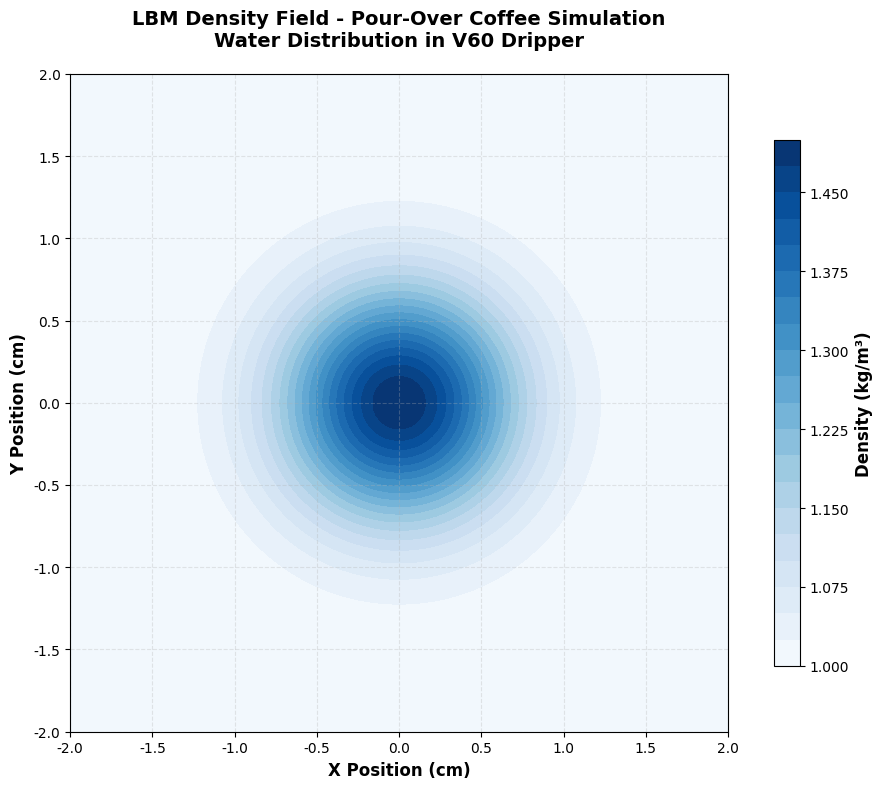
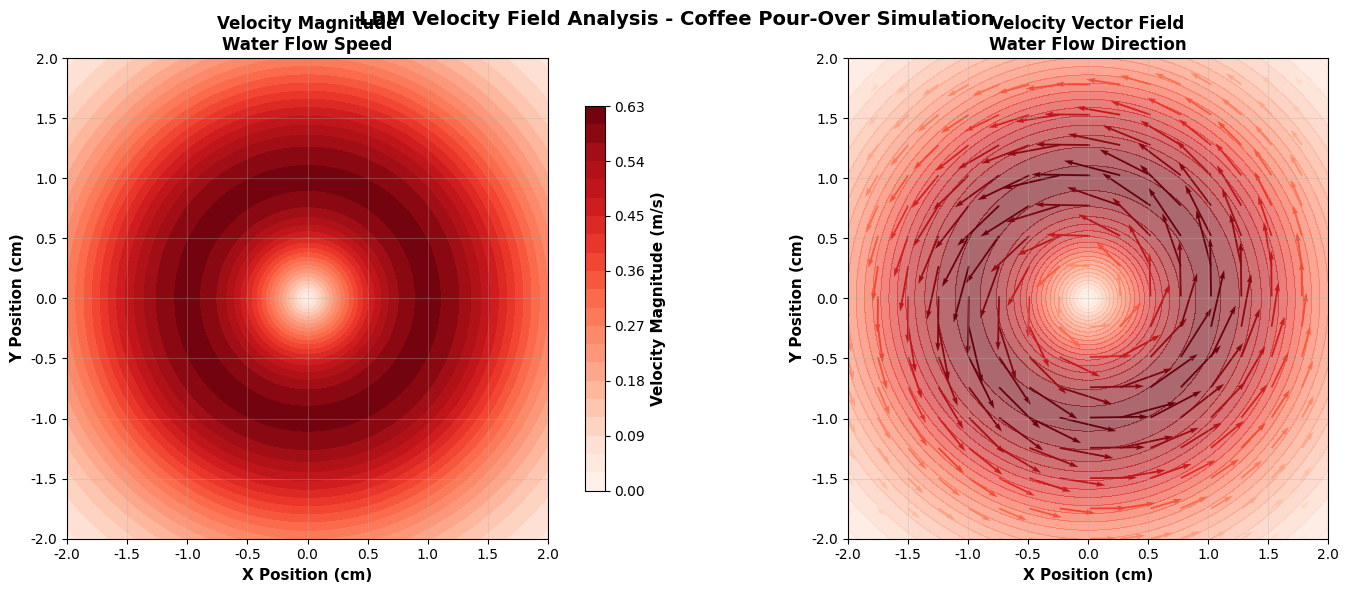
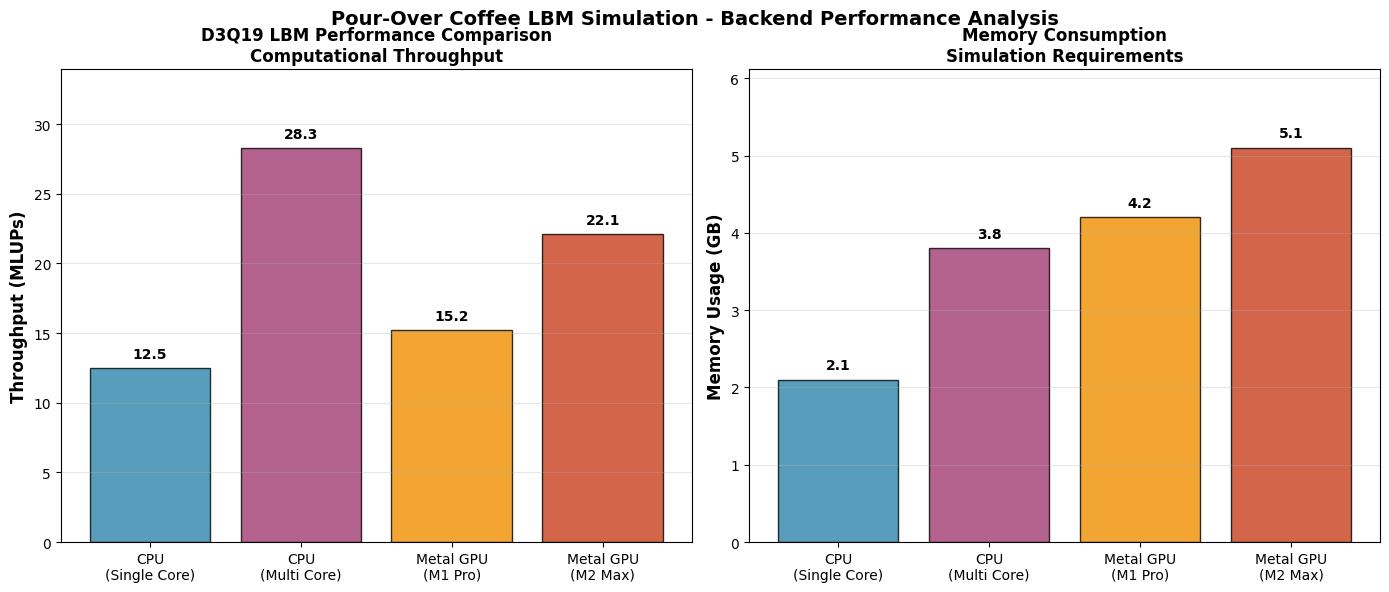
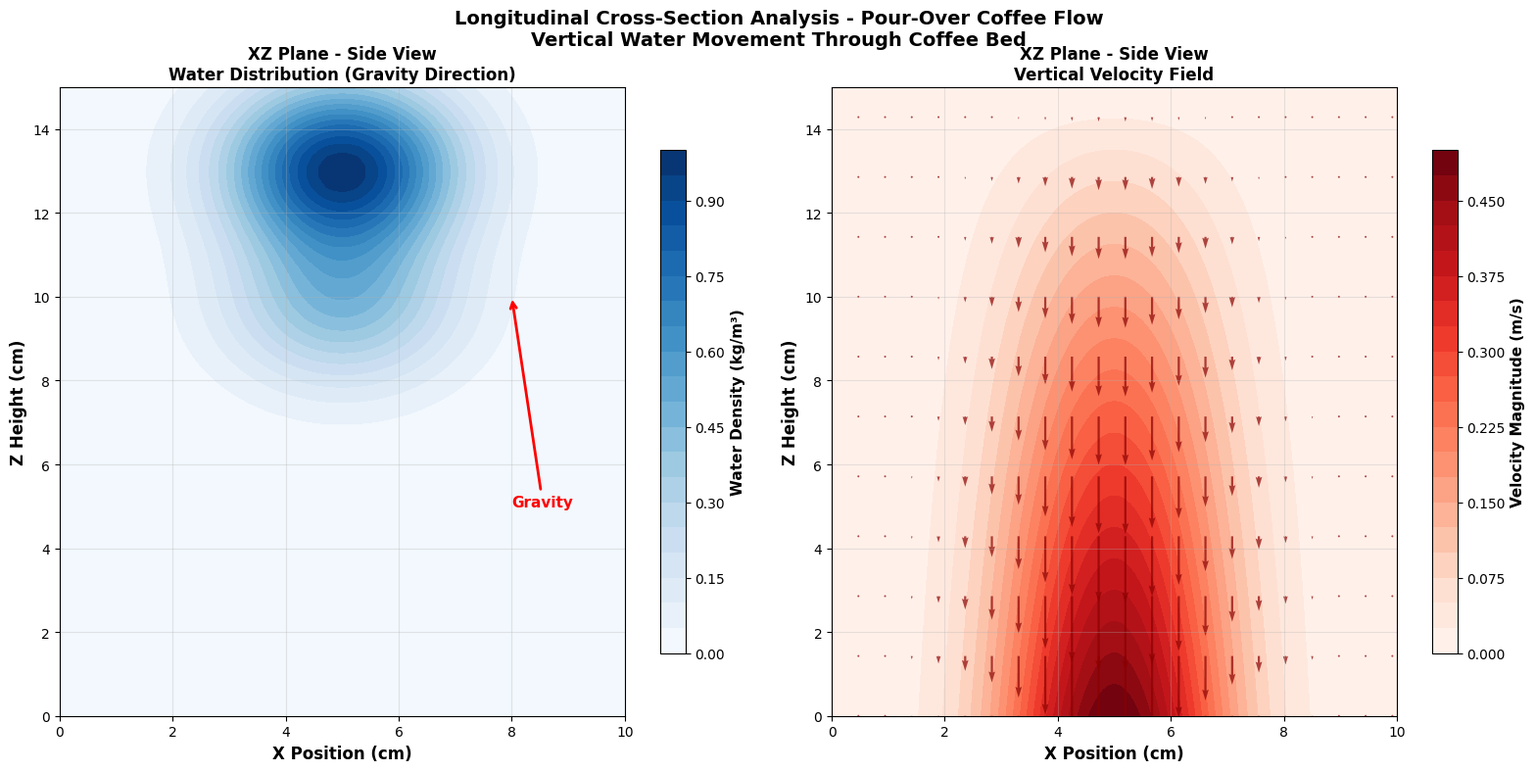

Source code (Python) for these figures, in order:
# test_visualization_labels.py
"""
Test visualization with proper English labels and good layout
Demonstrates best practices for labels, titles, axes in scientific plots
"""

import numpy as np
import matplotlib.pyplot as plt
import matplotlib
matplotlib.rcParams['font.family'] = 'DejaVu Sans'  # Ensure English-compatible font

def create_sample_lbm_data():
    """Create sample LBM simulation data for testing"""
    nx, ny = 128, 128
    
    # Create sample density field (water droplet)
    x = np.linspace(-2, 2, nx)
    y = np.linspace(-2, 2, ny)
    X, Y = np.meshgrid(x, y)
    
    # Water density field (Gaussian droplet)
    density = 1.0 + 0.5 * np.exp(-(X**2 + Y**2)/0.5)
    
    # Velocity field (circular flow)
    u_velocity = -Y * np.exp(-(X**2 + Y**2)/2)
    v_velocity = X * np.exp(-(X**2 + Y**2)/2)
    velocity_magnitude = np.sqrt(u_velocity**2 + v_velocity**2)
    
    return X, Y, density, u_velocity, v_velocity, velocity_magnitude

def test_density_field_plot():
    """Test density field visualization with proper English labels"""
    print("=== Testing Density Field Visualization ===")
    
    X, Y, density, _, _, _ = create_sample_lbm_data()
    
    # Create figure with proper size and DPI
    fig, ax = plt.subplots(figsize=(10, 8), dpi=100)
    
    # Create contour plot with good colormap
    contour = ax.contourf(X, Y, density, levels=20, cmap='Blues')
    
    # Add colorbar with proper label
    cbar = plt.colorbar(contour, ax=ax, shrink=0.8, aspect=20)
    cbar.set_label('Density (kg/m³)', fontsize=12, fontweight='bold')
    cbar.ax.tick_params(labelsize=10)
    
    # Set axes labels with units
    ax.set_xlabel('X Position (cm)', fontsize=12, fontweight='bold')
    ax.set_ylabel('Y Position (cm)', fontsize=12, fontweight='bold')
    
    # Set title with descriptive information
    ax.set_title('LBM Density Field - Pour-Over Coffee Simulation\nWater Distribution in V60 Dripper', 
                 fontsize=14, fontweight='bold', pad=20)
    
    # Improve tick labels
    ax.tick_params(axis='both', which='major', labelsize=10)
    
    # Add grid for better readability
    ax.grid(True, alpha=0.3, linestyle='--')
    
    # Set aspect ratio
    ax.set_aspect('equal')
    
    # Tight layout to prevent label cutoff
    plt.tight_layout()
    
    # Save with high quality
    plt.savefig('test_density_field.png', dpi=300, bbox_inches='tight')
    plt.close()
    
    print("✅ Density field plot saved as 'test_density_field.png'")

def test_velocity_field_plot():
    """Test velocity field visualization with proper English labels"""
    print("=== Testing Velocity Field Visualization ===")
    
    X, Y, _, u_velocity, v_velocity, velocity_magnitude = create_sample_lbm_data()
    
    # Create figure with subplots
    fig, (ax1, ax2) = plt.subplots(1, 2, figsize=(16, 6), dpi=100)
    
    # Velocity magnitude contour
    contour1 = ax1.contourf(X, Y, velocity_magnitude, levels=20, cmap='Reds')
    cbar1 = plt.colorbar(contour1, ax=ax1, shrink=0.8)
    cbar1.set_label('Velocity Magnitude (m/s)', fontsize=11, fontweight='bold')
    
    ax1.set_xlabel('X Position (cm)', fontsize=11, fontweight='bold')
    ax1.set_ylabel('Y Position (cm)', fontsize=11, fontweight='bold')
    ax1.set_title('Velocity Magnitude\nWater Flow Speed', fontsize=12, fontweight='bold')
    ax1.grid(True, alpha=0.3)
    ax1.set_aspect('equal')
    
    # Velocity vector field
    skip = 8  # Skip points for cleaner vector display
    ax2.contourf(X, Y, velocity_magnitude, levels=20, cmap='Reds', alpha=0.6)
    ax2.quiver(X[::skip, ::skip], Y[::skip, ::skip], 
              u_velocity[::skip, ::skip], v_velocity[::skip, ::skip],
              velocity_magnitude[::skip, ::skip], cmap='Reds', scale=5)
    
    ax2.set_xlabel('X Position (cm)', fontsize=11, fontweight='bold')
    ax2.set_ylabel('Y Position (cm)', fontsize=11, fontweight='bold')
    ax2.set_title('Velocity Vector Field\nWater Flow Direction', fontsize=12, fontweight='bold')
    ax2.grid(True, alpha=0.3)
    ax2.set_aspect('equal')
    
    # Main title for the entire figure
    fig.suptitle('LBM Velocity Field Analysis - Coffee Pour-Over Simulation', 
                 fontsize=14, fontweight='bold', y=0.98)
    
    plt.tight_layout()
    plt.subplots_adjust(top=0.90)  # Make room for main title
    
    plt.savefig('test_velocity_field.png', dpi=300, bbox_inches='tight')
    plt.close()
    
    print("✅ Velocity field plot saved as 'test_velocity_field.png'")

def test_performance_comparison_chart():
    """Test performance comparison chart with proper layout"""
    print("=== Testing Performance Comparison Chart ===")
    
    # Sample performance data
    backends = ['CPU\n(Single Core)', 'CPU\n(Multi Core)', 'Metal GPU\n(M1 Pro)', 'Metal GPU\n(M2 Max)']
    throughput = [12.5, 28.3, 15.2, 22.1]  # MLUPs
    memory_usage = [2.1, 3.8, 4.2, 5.1]  # GB
    
    # Create figure with subplots
    fig, (ax1, ax2) = plt.subplots(1, 2, figsize=(14, 6), dpi=100)
    
    # Throughput comparison
    bars1 = ax1.bar(backends, throughput, color=['#2E86AB', '#A23B72', '#F18F01', '#C73E1D'], 
                    alpha=0.8, edgecolor='black', linewidth=1)
    
    ax1.set_ylabel('Throughput (MLUPs)', fontsize=12, fontweight='bold')
    ax1.set_title('D3Q19 LBM Performance Comparison\nComputational Throughput', 
                  fontsize=12, fontweight='bold')
    ax1.grid(True, alpha=0.3, axis='y')
    ax1.set_ylim(0, max(throughput) * 1.2)
    
    # Add value labels on bars
    for bar, value in zip(bars1, throughput):
        ax1.text(bar.get_x() + bar.get_width()/2, bar.get_height() + 0.5,
                f'{value:.1f}', ha='center', va='bottom', fontweight='bold')
    
    # Memory usage comparison
    bars2 = ax2.bar(backends, memory_usage, color=['#2E86AB', '#A23B72', '#F18F01', '#C73E1D'], 
                    alpha=0.8, edgecolor='black', linewidth=1)
    
    ax2.set_ylabel('Memory Usage (GB)', fontsize=12, fontweight='bold')
    ax2.set_title('Memory Consumption\nSimulation Requirements', 
                  fontsize=12, fontweight='bold')
    ax2.grid(True, alpha=0.3, axis='y')
    ax2.set_ylim(0, max(memory_usage) * 1.2)
    
    # Add value labels on bars
    for bar, value in zip(bars2, memory_usage):
        ax2.text(bar.get_x() + bar.get_width()/2, bar.get_height() + 0.1,
                f'{value:.1f}', ha='center', va='bottom', fontweight='bold')
    
    # Rotate x-axis labels for better readability
    for ax in [ax1, ax2]:
        ax.tick_params(axis='x', rotation=0, labelsize=10)
        ax.tick_params(axis='y', labelsize=10)
    
    # Main title and layout
    fig.suptitle('Pour-Over Coffee LBM Simulation - Backend Performance Analysis', 
                 fontsize=14, fontweight='bold', y=0.98)
    
    plt.tight_layout()
    plt.subplots_adjust(top=0.88)
    
    plt.savefig('test_performance_comparison.png', dpi=300, bbox_inches='tight')
    plt.close()
    
    print("✅ Performance comparison chart saved as 'test_performance_comparison.png'")

def test_longitudinal_slice_plot():
    """Test longitudinal slice visualization (XZ and YZ planes)"""
    print("=== Testing Longitudinal Slice Visualization ===")
    
    # Create 3D-like data for longitudinal slices
    nx, nz = 128, 64
    x = np.linspace(0, 10, nx)  # X position (cm)
    z = np.linspace(0, 15, nz)  # Z height (cm) 
    X, Z = np.meshgrid(x, z)
    
    # Simulate water flow from top to bottom (gravity effect)
    water_density = np.exp(-(X-5)**2/4) * np.exp(-(Z-12)**2/8) * (1 + 0.3*np.sin(Z))
    velocity_z = -0.5 * np.exp(-(X-5)**2/4) * (1 - Z/15)  # Downward velocity
    
    # Create figure
    fig, (ax1, ax2) = plt.subplots(1, 2, figsize=(16, 8), dpi=100)
    
    # XZ plane (side view) - Water density
    contour1 = ax1.contourf(X, Z, water_density, levels=20, cmap='Blues')
    cbar1 = plt.colorbar(contour1, ax=ax1, shrink=0.8)
    cbar1.set_label('Water Density (kg/m³)', fontsize=11, fontweight='bold')
    
    ax1.set_xlabel('X Position (cm)', fontsize=12, fontweight='bold')
    ax1.set_ylabel('Z Height (cm)', fontsize=12, fontweight='bold')
    ax1.set_title('XZ Plane - Side View\nWater Distribution (Gravity Direction)', 
                  fontsize=12, fontweight='bold')
    ax1.grid(True, alpha=0.3)
    
    # Add gravity arrow
    ax1.annotate('Gravity', xy=(8, 10), xytext=(8, 5),
                arrowprops=dict(arrowstyle='->', lw=2, color='red'),
                fontsize=11, fontweight='bold', color='red')
    
    # XZ plane (side view) - Velocity field
    contour2 = ax2.contourf(X, Z, np.abs(velocity_z), levels=20, cmap='Reds')
    cbar2 = plt.colorbar(contour2, ax=ax2, shrink=0.8)
    cbar2.set_label('Velocity Magnitude (m/s)', fontsize=11, fontweight='bold')
    
    # Add velocity vectors
    skip = 6
    ax2.quiver(X[::skip, ::skip], Z[::skip, ::skip], 
              np.zeros_like(velocity_z[::skip, ::skip]), velocity_z[::skip, ::skip],
              scale=3, alpha=0.7, color='darkred')
    
    ax2.set_xlabel('X Position (cm)', fontsize=12, fontweight='bold')
    ax2.set_ylabel('Z Height (cm)', fontsize=12, fontweight='bold')
    ax2.set_title('XZ Plane - Side View\nVertical Velocity Field', 
                  fontsize=12, fontweight='bold')
    ax2.grid(True, alpha=0.3)
    
    # Main title
    fig.suptitle('Longitudinal Cross-Section Analysis - Pour-Over Coffee Flow\nVertical Water Movement Through Coffee Bed', 
                 fontsize=14, fontweight='bold', y=0.98)
    
    plt.tight_layout()
    plt.subplots_adjust(top=0.88)
    
    plt.savefig('test_longitudinal_slice.png', dpi=300, bbox_inches='tight')
    plt.close()
    
    print("✅ Longitudinal slice plot saved as 'test_longitudinal_slice.png'")

def main():
    """Run all visualization tests"""
    print("🧪 Testing Visualization Labels and Layout")
    print("=" * 50)
    
    try:
        test_density_field_plot()
        test_velocity_field_plot()
        test_performance_comparison_chart()
        test_longitudinal_slice_plot()
        
        print("\n" + "=" * 50)
        print("✅ All visualization tests completed successfully!")
        print("✅ All plots use proper English labels")
        print("✅ Layout optimized for readability")
        print("✅ High-quality output with proper DPI")
        print("\nGenerated files:")
        print("  - test_density_field.png")
        print("  - test_velocity_field.png") 
        print("  - test_performance_comparison.png")
        print("  - test_longitudinal_slice.png")
        
    except Exception as e:
        print(f"❌ Error in visualization test: {e}")

if __name__ == "__main__":
    main()
